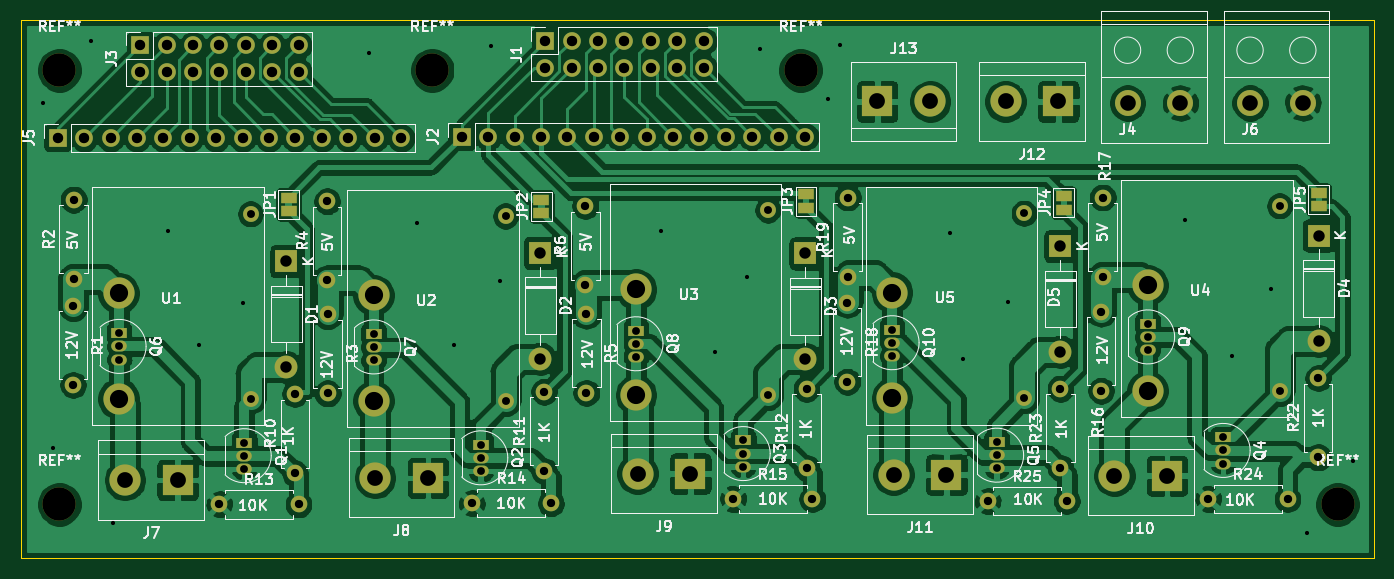
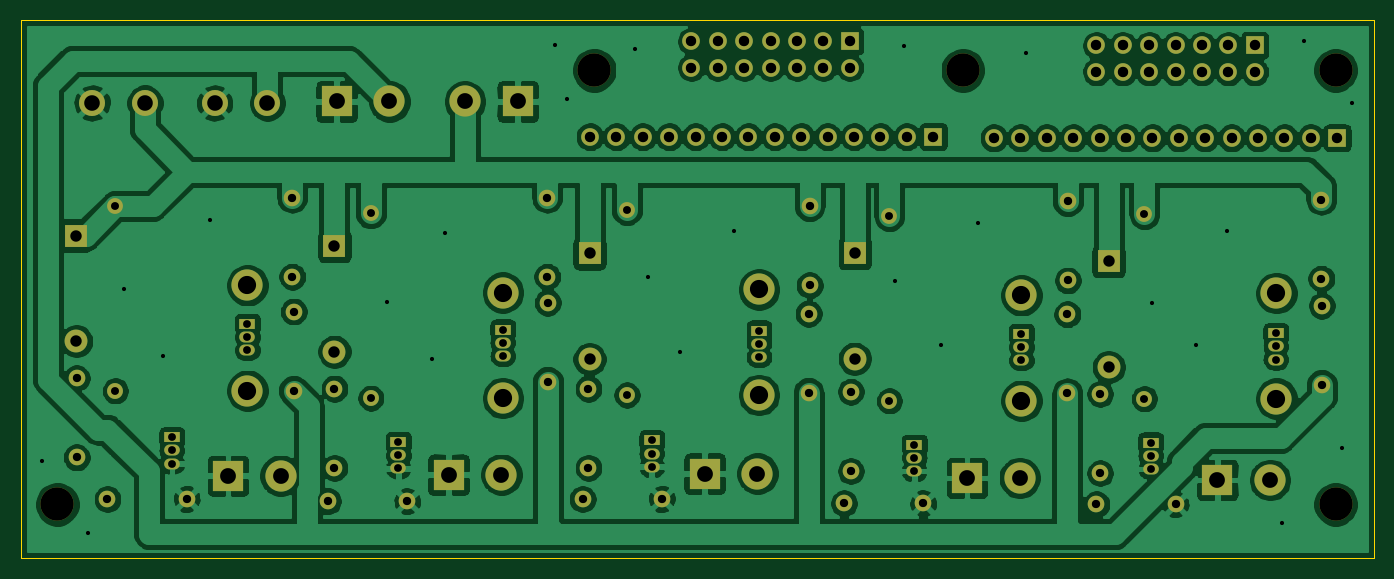
Circuit board: 11 layer files. Board 130.2 x 51.8 mm.
- bottom_copper: jantteri-testrack-interface-B_Cu.gbr (265481 bytes)
- bottom_mask: jantteri-testrack-interface-B_Mask.gbr (6788 bytes)
- paste: jantteri-testrack-interface-B_Paste.gbr (478 bytes)
- bottom_silk: jantteri-testrack-interface-B_SilkS.gbr (479 bytes)
- outline: jantteri-testrack-interface-Edge_Cuts.gbr (708 bytes)
- top_copper: jantteri-testrack-interface-F_Cu.gbr (243386 bytes)
- top_mask: jantteri-testrack-interface-F_Mask.gbr (7161 bytes)
- paste: jantteri-testrack-interface-F_Paste.gbr (478 bytes)
- top_silk: jantteri-testrack-interface-F_SilkS.gbr (79732 bytes)
- drill: jantteri-testrack-interface-NPTH.drl (367 bytes)
- drill: jantteri-testrack-interface-PTH.drl (3768 bytes)

=== bottom_copper: jantteri-testrack-interface-B_Cu.gbr (265481 bytes, source omitted) ===
=== bottom_mask: jantteri-testrack-interface-B_Mask.gbr (6788 bytes, source omitted) ===
=== paste: jantteri-testrack-interface-B_Paste.gbr ===
%TF.GenerationSoftware,KiCad,Pcbnew,(5.1.9)-1*%
%TF.CreationDate,2023-03-23T17:51:48+02:00*%
%TF.ProjectId,jantteri-testrack-interface,6a616e74-7465-4726-992d-746573747261,rev?*%
%TF.SameCoordinates,Original*%
%TF.FileFunction,Paste,Bot*%
%TF.FilePolarity,Positive*%
%FSLAX46Y46*%
G04 Gerber Fmt 4.6, Leading zero omitted, Abs format (unit mm)*
G04 Created by KiCad (PCBNEW (5.1.9)-1) date 2023-03-23 17:51:48*
%MOMM*%
%LPD*%
G01*
G04 APERTURE LIST*
G04 APERTURE END LIST*
M02*

=== bottom_silk: jantteri-testrack-interface-B_SilkS.gbr ===
%TF.GenerationSoftware,KiCad,Pcbnew,(5.1.9)-1*%
%TF.CreationDate,2023-03-23T17:51:48+02:00*%
%TF.ProjectId,jantteri-testrack-interface,6a616e74-7465-4726-992d-746573747261,rev?*%
%TF.SameCoordinates,Original*%
%TF.FileFunction,Legend,Bot*%
%TF.FilePolarity,Positive*%
%FSLAX46Y46*%
G04 Gerber Fmt 4.6, Leading zero omitted, Abs format (unit mm)*
G04 Created by KiCad (PCBNEW (5.1.9)-1) date 2023-03-23 17:51:48*
%MOMM*%
%LPD*%
G01*
G04 APERTURE LIST*
G04 APERTURE END LIST*
M02*

=== outline: jantteri-testrack-interface-Edge_Cuts.gbr ===
%TF.GenerationSoftware,KiCad,Pcbnew,(5.1.9)-1*%
%TF.CreationDate,2023-03-23T17:51:48+02:00*%
%TF.ProjectId,jantteri-testrack-interface,6a616e74-7465-4726-992d-746573747261,rev?*%
%TF.SameCoordinates,Original*%
%TF.FileFunction,Profile,NP*%
%FSLAX46Y46*%
G04 Gerber Fmt 4.6, Leading zero omitted, Abs format (unit mm)*
G04 Created by KiCad (PCBNEW (5.1.9)-1) date 2023-03-23 17:51:48*
%MOMM*%
%LPD*%
G01*
G04 APERTURE LIST*
%TA.AperFunction,Profile*%
%ADD10C,0.050000*%
%TD*%
G04 APERTURE END LIST*
D10*
X205282800Y-69494400D02*
X75133200Y-69494400D01*
X205333600Y-121259600D02*
X205282800Y-69494400D01*
X75133200Y-121259600D02*
X205333600Y-121259600D01*
X75133200Y-69494400D02*
X75133200Y-121259600D01*
M02*

=== top_copper: jantteri-testrack-interface-F_Cu.gbr (243386 bytes, source omitted) ===
=== top_mask: jantteri-testrack-interface-F_Mask.gbr (7161 bytes, source omitted) ===
=== paste: jantteri-testrack-interface-F_Paste.gbr ===
%TF.GenerationSoftware,KiCad,Pcbnew,(5.1.9)-1*%
%TF.CreationDate,2023-03-23T17:51:48+02:00*%
%TF.ProjectId,jantteri-testrack-interface,6a616e74-7465-4726-992d-746573747261,rev?*%
%TF.SameCoordinates,Original*%
%TF.FileFunction,Paste,Top*%
%TF.FilePolarity,Positive*%
%FSLAX46Y46*%
G04 Gerber Fmt 4.6, Leading zero omitted, Abs format (unit mm)*
G04 Created by KiCad (PCBNEW (5.1.9)-1) date 2023-03-23 17:51:48*
%MOMM*%
%LPD*%
G01*
G04 APERTURE LIST*
G04 APERTURE END LIST*
M02*

=== top_silk: jantteri-testrack-interface-F_SilkS.gbr (79732 bytes, source omitted) ===
=== drill: jantteri-testrack-interface-NPTH.drl ===
M48
; DRILL file {KiCad (5.1.9)-1} date 03/23/23 17:51:44
; FORMAT={-:-/ absolute / metric / decimal}
; #@! TF.CreationDate,2023-03-23T17:51:44+02:00
; #@! TF.GenerationSoftware,Kicad,Pcbnew,(5.1.9)-1
; #@! TF.FileFunction,NonPlated,1,2,NPTH
FMAT,2
METRIC
T1C3.200
%
G90
G05
T1
X78.842Y-74.32
X78.842Y-116.078
X114.706Y-74.32
X150.165Y-74.32
X201.828Y-116.078
T0
M30

=== drill: jantteri-testrack-interface-PTH.drl ===
M48
; DRILL file {KiCad (5.1.9)-1} date 03/23/23 17:51:44
; FORMAT={-:-/ absolute / metric / decimal}
; #@! TF.CreationDate,2023-03-23T17:51:44+02:00
; #@! TF.GenerationSoftware,Kicad,Pcbnew,(5.1.9)-1
; #@! TF.FileFunction,Plated,1,2,PTH
FMAT,2
METRIC
T1C0.400
T2C0.750
T3C0.762
T4C0.800
T5C1.000
T6C1.100
T7C1.500
T8C1.520
T9C1.750
%
G90
G05
T1
X77.216Y-77.47
X78.232Y-110.693
X81.89Y-71.526
X84.023Y-117.856
X89.306Y-89.814
X92.253Y-100.787
X96.52Y-96.723
X108.61Y-72.644
X113.284Y-89.002
X116.789Y-100.787
X120.396Y-71.984
X121.209Y-94.64
X136.703Y-89.814
X141.935Y-101.448
X144.983Y-94.234
X146.202Y-72.288
X152.756Y-77.064
X153.924Y-71.882
X164.541Y-89.967
X165.811Y-102.108
X170.129Y-96.622
X187.096Y-88.748
X191.618Y-101.854
X195.428Y-95.402
X198.882Y-118.872
X203.302Y-111.912
T2
X84.582Y-99.619
X84.582Y-100.889
X84.582Y-102.159
X96.622Y-110.134
X96.622Y-111.404
X96.622Y-112.674
X109.068Y-99.67
X109.068Y-100.94
X109.068Y-102.21
X119.38Y-110.338
X119.38Y-111.608
X119.38Y-112.878
X134.315Y-99.365
X134.315Y-100.635
X134.315Y-101.905
X144.628Y-109.931
X144.628Y-111.201
X144.628Y-112.471
X158.953Y-99.263
X158.953Y-100.533
X158.953Y-101.803
X169.012Y-110.084
X169.012Y-111.354
X169.012Y-112.624
X183.54Y-98.704
X183.54Y-99.974
X183.54Y-101.244
X190.805Y-109.626
X190.805Y-110.896
X190.805Y-112.166
T3
X97.231Y-88.138
X97.231Y-105.918
X121.768Y-88.341
X121.768Y-106.121
X147.015Y-87.782
X147.015Y-105.562
X171.653Y-88.087
X171.653Y-105.867
X196.24Y-87.376
X196.24Y-105.156
T4
X80.162Y-96.977
X80.162Y-104.597
X80.213Y-86.766
X80.213Y-94.386
X94.234Y-116.078
X101.498Y-105.461
X101.498Y-113.081
X101.854Y-116.078
X104.597Y-86.919
X104.597Y-94.539
X104.648Y-97.79
X104.648Y-105.41
X118.516Y-115.976
X125.476Y-105.258
X125.476Y-112.878
X126.136Y-115.976
X129.438Y-87.376
X129.438Y-94.996
X129.54Y-97.739
X129.54Y-105.359
X143.662Y-115.57
X150.724Y-104.953
X150.724Y-112.573
X151.282Y-115.57
X154.635Y-96.672
X154.635Y-104.292
X154.686Y-86.563
X154.686Y-94.183
X168.148Y-115.773
X175.158Y-104.953
X175.158Y-112.573
X175.768Y-115.773
X179.07Y-97.536
X179.07Y-105.156
X179.222Y-86.563
X179.222Y-94.183
X189.382Y-115.57
X197.002Y-115.57
X199.949Y-103.937
X199.949Y-111.557
T5
X78.689Y-80.823
X81.229Y-80.823
X83.769Y-80.823
X86.309Y-80.823
X86.614Y-71.933
X86.614Y-74.473
X88.849Y-80.823
X89.154Y-71.933
X89.154Y-74.473
X91.389Y-80.823
X91.694Y-71.933
X91.694Y-74.473
X93.929Y-80.823
X94.234Y-71.933
X94.234Y-74.473
X96.469Y-80.823
X96.774Y-71.933
X96.774Y-74.473
X99.009Y-80.823
X99.314Y-71.933
X99.314Y-74.473
X101.549Y-80.823
X101.854Y-71.933
X101.854Y-74.473
X104.089Y-80.823
X106.629Y-80.823
X109.169Y-80.823
X111.709Y-80.823
X117.551Y-80.721
X120.091Y-80.721
X122.631Y-80.721
X125.171Y-80.721
X125.578Y-71.526
X125.578Y-74.066
X127.711Y-80.721
X128.118Y-71.526
X128.118Y-74.066
X130.251Y-80.721
X130.658Y-71.526
X130.658Y-74.066
X132.791Y-80.721
X133.198Y-71.526
X133.198Y-74.066
X135.331Y-80.721
X135.738Y-71.526
X135.738Y-74.066
X137.871Y-80.721
X138.278Y-71.526
X138.278Y-74.066
X140.411Y-80.721
X140.818Y-71.526
X140.818Y-74.066
X142.951Y-80.721
X145.491Y-80.721
X148.031Y-80.721
X150.571Y-80.721
T6
X100.686Y-92.71
X100.686Y-102.87
X125.12Y-91.897
X125.12Y-102.057
X150.622Y-91.948
X150.622Y-102.108
X175.158Y-91.237
X175.158Y-101.397
X200.0Y-90.221
X200.0Y-100.381
T7
X181.61Y-77.47
X186.69Y-77.47
X193.396Y-77.47
X198.476Y-77.47
T8
X85.141Y-113.741
X90.221Y-113.741
X109.22Y-113.538
X114.3Y-113.538
X134.468Y-113.132
X139.548Y-113.132
X157.531Y-77.318
X159.106Y-113.233
X162.611Y-77.318
X164.186Y-113.233
X169.875Y-77.318
X174.955Y-77.318
X180.34Y-113.335
X185.42Y-113.335
T9
X84.531Y-95.758
X84.531Y-105.918
X109.068Y-95.961
X109.068Y-106.121
X134.315Y-95.402
X134.315Y-105.562
X158.953Y-95.707
X158.953Y-105.867
X183.54Y-94.996
X183.54Y-105.156
T0
M30

